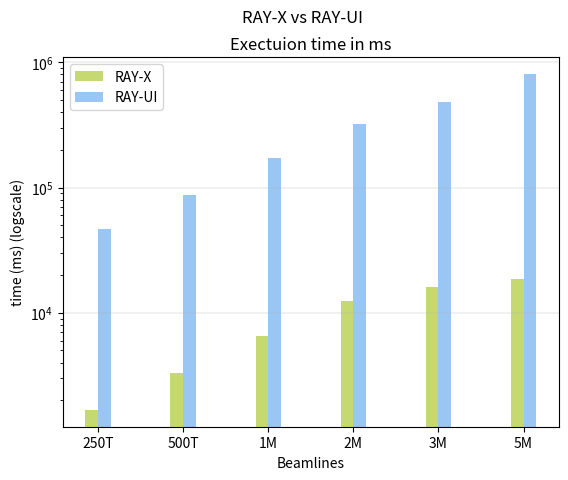

This figure's Python source:
#!/usr/bin/python3 -B

import matplotlib
import matplotlib.pyplot as plt
import numpy as np


def plot(rayx_times, rayui_times, beamlines):
	"""
	Plot the Beamline time; x, for RAY-X. ui, for RAY-UI
	beamlines is also the chaning variable throughout the beamline
	"""
	assert(len(rayx_times) == len(rayui_times))

	N = len(rayx_times)

	ind = np.arange(N)

	#HZB Color Scheme
	rects_x = plt.bar(ind, rayx_times, 0.15, color='#C6D970', label='RAY-X')
	rects_ui = plt.bar(ind + 0.15, rayui_times, 0.15, color='#9AC6F3', label='RAY-UI')

	plt.xlabel('Beamlines')
	plt.xticks([r + 0.15/2 for r in range(N)], beamlines)
	
	#Grid display
	plt.grid(axis='y', linewidth=.25)

	plt.ylabel('time (ms) (logscale)')
	plt.title("Exectuion time in ms")
	plt.yscale('log')
	plt.suptitle("RAY-X vs RAY-UI")
	plt.legend()
	plt.show()


if __name__ == "__main__":
	# Change accordingly 
	_rayx_times = [1676, 3329, 6477, 12467, 15941, 18653]
	_rayui_times = [46864, 86773, 171588, 323714 , 485854, 807656]
	_beamlines = ["250T","500T","1M", "2M", "3M", "5M"]


	plot(_rayx_times,_rayui_times,_beamlines)